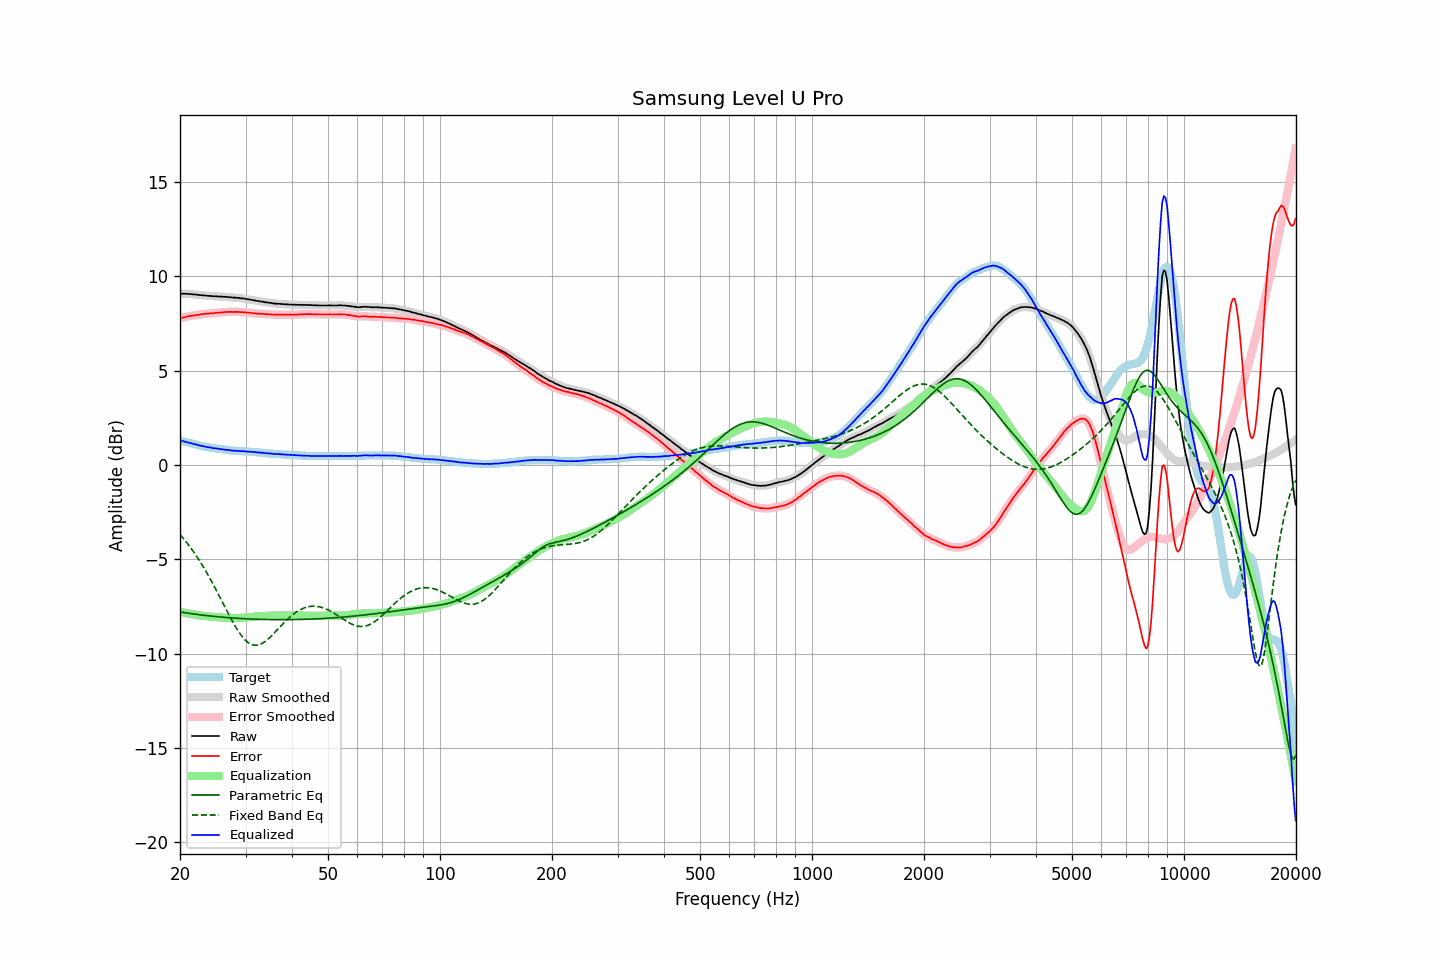

The file beside this chart, header and first rows:
frequency, raw, error, smoothed, error_smoothed, equalization, parametric_eq, fixed_band_eq, equalized_raw, equalized_smoothed, target
20.00, 9.08, 7.77, 9.08, 7.77, -7.77, -7.79, -3.68, 1.31, 1.31, 1.31
20.20, 9.08, 7.79, 9.08, 7.79, -7.80, -7.80, -3.78, 1.29, 1.28, 1.29
20.40, 9.07, 7.81, 9.07, 7.81, -7.82, -7.81, -3.88, 1.26, 1.26, 1.26
20.61, 9.07, 7.83, 9.07, 7.83, -7.83, -7.83, -3.98, 1.24, 1.24, 1.24
20.81, 9.07, 7.85, 9.07, 7.85, -7.85, -7.84, -4.09, 1.22, 1.22, 1.22
21.02, 9.06, 7.87, 9.06, 7.87, -7.87, -7.85, -4.20, 1.19, 1.19, 1.19
21.23, 9.06, 7.89, 9.06, 7.89, -7.89, -7.87, -4.31, 1.17, 1.17, 1.17
21.44, 9.05, 7.90, 9.05, 7.90, -7.90, -7.88, -4.43, 1.15, 1.15, 1.15
21.66, 9.04, 7.91, 9.04, 7.92, -7.92, -7.89, -4.55, 1.12, 1.13, 1.13
21.87, 9.03, 7.92, 9.03, 7.93, -7.93, -7.90, -4.67, 1.10, 1.10, 1.11
22.09, 9.03, 7.94, 9.03, 7.94, -7.94, -7.91, -4.79, 1.09, 1.08, 1.09
22.31, 9.02, 7.95, 9.02, 7.95, -7.96, -7.92, -4.92, 1.06, 1.06, 1.07
22.54, 9.00, 7.96, 9.01, 7.97, -7.97, -7.93, -5.05, 1.03, 1.04, 1.04
22.76, 9.00, 7.98, 9.00, 7.98, -7.98, -7.94, -5.19, 1.02, 1.02, 1.02
22.99, 8.99, 7.99, 8.99, 7.99, -7.99, -7.95, -5.33, 1.00, 1.00, 1.00
23.22, 8.98, 8.00, 8.98, 8.00, -8.00, -7.96, -5.47, 0.98, 0.98, 0.98
23.45, 8.98, 8.01, 8.97, 8.01, -8.01, -7.97, -5.62, 0.97, 0.96, 0.97
23.69, 8.96, 8.01, 8.97, 8.02, -8.02, -7.98, -5.76, 0.94, 0.95, 0.95
23.92, 8.96, 8.02, 8.96, 8.03, -8.03, -7.99, -5.91, 0.93, 0.93, 0.94
24.16, 8.96, 8.04, 8.95, 8.03, -8.03, -8.00, -6.07, 0.93, 0.92, 0.92
24.40, 8.94, 8.03, 8.95, 8.04, -8.04, -8.01, -6.22, 0.90, 0.91, 0.91
24.65, 8.94, 8.04, 8.94, 8.05, -8.05, -8.02, -6.38, 0.89, 0.89, 0.90
24.89, 8.94, 8.06, 8.94, 8.06, -8.06, -8.03, -6.54, 0.88, 0.88, 0.88
25.14, 8.93, 8.06, 8.93, 8.07, -8.06, -8.04, -6.71, 0.87, 0.87, 0.87
25.39, 8.93, 8.07, 8.93, 8.07, -8.07, -8.05, -6.87, 0.86, 0.86, 0.86
25.65, 8.92, 8.07, 8.92, 8.07, -8.08, -8.05, -7.04, 0.84, 0.84, 0.85
25.91, 8.92, 8.08, 8.92, 8.08, -8.09, -8.06, -7.20, 0.83, 0.83, 0.84
26.16, 8.91, 8.08, 8.91, 8.09, -8.09, -8.07, -7.37, 0.82, 0.82, 0.83
26.43, 8.91, 8.10, 8.91, 8.10, -8.10, -8.08, -7.54, 0.81, 0.81, 0.81
26.69, 8.90, 8.10, 8.90, 8.11, -8.10, -8.08, -7.70, 0.80, 0.80, 0.80
26.96, 8.90, 8.11, 8.90, 8.11, -8.11, -8.09, -7.87, 0.79, 0.79, 0.79
27.23, 8.89, 8.11, 8.89, 8.11, -8.11, -8.10, -8.03, 0.78, 0.78, 0.78
27.50, 8.88, 8.11, 8.88, 8.11, -8.11, -8.10, -8.19, 0.77, 0.77, 0.77
27.77, 8.87, 8.10, 8.87, 8.11, -8.11, -8.11, -8.34, 0.76, 0.76, 0.77
28.05, 8.87, 8.11, 8.87, 8.11, -8.11, -8.11, -8.49, 0.76, 0.76, 0.76
28.33, 8.86, 8.11, 8.86, 8.11, -8.11, -8.12, -8.63, 0.75, 0.75, 0.75
28.62, 8.86, 8.11, 8.85, 8.11, -8.11, -8.12, -8.77, 0.75, 0.75, 0.75
28.90, 8.84, 8.10, 8.84, 8.11, -8.10, -8.13, -8.90, 0.74, 0.74, 0.74
29.19, 8.83, 8.09, 8.83, 8.10, -8.10, -8.13, -9.02, 0.73, 0.74, 0.74
29.48, 8.83, 8.10, 8.82, 8.10, -8.09, -8.14, -9.13, 0.74, 0.73, 0.73
29.78, 8.81, 8.08, 8.81, 8.09, -8.09, -8.14, -9.22, 0.72, 0.73, 0.73
30.08, 8.80, 8.08, 8.80, 8.08, -8.08, -8.15, -9.31, 0.72, 0.72, 0.72
30.38, 8.78, 8.06, 8.78, 8.07, -8.07, -8.15, -9.38, 0.71, 0.71, 0.72
30.68, 8.77, 8.06, 8.77, 8.06, -8.06, -8.16, -9.44, 0.71, 0.71, 0.71
30.99, 8.76, 8.06, 8.76, 8.06, -8.06, -8.16, -9.49, 0.71, 0.70, 0.70
31.30, 8.74, 8.04, 8.74, 8.05, -8.05, -8.16, -9.52, 0.69, 0.70, 0.70
31.61, 8.73, 8.04, 8.73, 8.04, -8.04, -8.17, -9.54, 0.69, 0.69, 0.69
31.93, 8.71, 8.03, 8.71, 8.03, -8.03, -8.17, -9.55, 0.68, 0.68, 0.68
32.24, 8.69, 8.01, 8.69, 8.02, -8.02, -8.17, -9.55, 0.67, 0.67, 0.68
32.57, 8.68, 8.01, 8.68, 8.01, -8.02, -8.18, -9.53, 0.66, 0.66, 0.67
32.89, 8.66, 8.00, 8.67, 8.01, -8.01, -8.18, -9.50, 0.65, 0.66, 0.66
33.22, 8.66, 8.01, 8.65, 8.01, -8.01, -8.18, -9.46, 0.66, 0.65, 0.65
33.55, 8.64, 8.00, 8.64, 8.00, -8.00, -8.18, -9.41, 0.64, 0.64, 0.64
33.89, 8.62, 7.99, 8.63, 8.00, -8.00, -8.19, -9.35, 0.63, 0.63, 0.63
34.23, 8.61, 7.99, 8.61, 7.99, -7.99, -8.19, -9.28, 0.62, 0.62, 0.62
34.57, 8.60, 7.98, 8.60, 7.99, -7.99, -8.19, -9.21, 0.61, 0.62, 0.62
34.92, 8.59, 7.98, 8.59, 7.98, -7.98, -8.19, -9.13, 0.61, 0.61, 0.61
35.27, 8.58, 7.98, 8.58, 7.98, -7.98, -8.19, -9.05, 0.60, 0.60, 0.60
35.62, 8.56, 7.96, 8.56, 7.97, -7.97, -8.19, -8.96, 0.59, 0.59, 0.60
35.97, 8.55, 7.96, 8.55, 7.96, -7.97, -8.19, -8.87, 0.58, 0.58, 0.59
... 635 more rows
